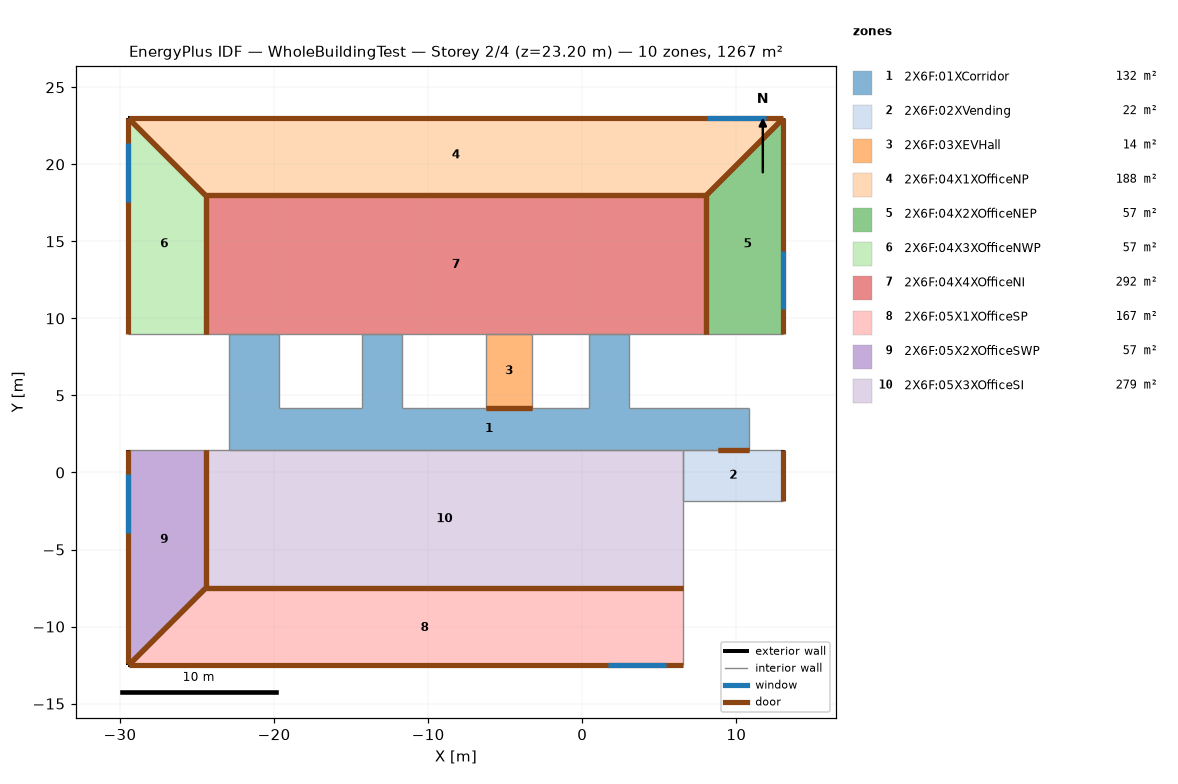
=== STOREY PLAN SPEC (per zone: floor XY polygon, exterior-wall plan segments, windows/doors) ===
zone 1: 2X6F:01XCorridor  (132.1 m²)
  floor: (3.05, 4.18) (0.45, 4.18) (0.45, 8.98) (3.05, 8.98)
  floor: (-11.70, 4.18) (-14.30, 4.18) (-14.30, 8.98) (-11.70, 8.98)
  floor: (-19.65, 4.18) (-22.95, 4.18) (-22.95, 8.98) (-19.65, 8.98)
  floor: (10.85, 1.48) (-22.95, 1.48) (-22.95, 4.18) (10.85, 4.18)
  interior walls: 17
zone 2: 2X6F:02XVending  (21.8 m²)
  floor: (13.05, -1.87) (6.55, -1.87) (6.55, 1.48) (13.05, 1.48)
  exterior wall: (13.05, -1.87) – (13.05, 1.48)  [3.3 m]
    door: (13.05, -1.86) – (13.05, 1.48)  [3.0 m²]
  interior walls: 4
zone 3: 2X6F:03XEVHall  (14.4 m²)
  floor: (-3.25, 4.18) (-6.25, 4.18) (-6.25, 8.98) (-3.25, 8.98)
  interior walls: 4
zone 4: 2X6F:04X1XOfficeNP  (187.5 m²)
  floor: (8.05, 17.98) (-24.45, 17.98) (-29.45, 22.98) (13.05, 22.98)
  exterior wall: (13.05, 22.98) – (-29.45, 22.98)  [42.5 m]
    door: (13.05, 22.98) – (-29.45, 22.98)  [38.0 m²]
    window: (11.91, 22.98) – (8.11, 22.98)  [5.3 m²]
  interior walls: 3
zone 5: 2X6F:04X2XOfficeNEP  (57.5 m²)
  floor: (13.05, 8.98) (8.05, 8.98) (8.05, 17.98) (13.05, 22.98)
  exterior wall: (13.05, 8.98) – (13.05, 22.98)  [14.0 m]
    door: (13.05, 8.99) – (13.05, 22.98)  [12.5 m²]
    window: (13.05, 10.58) – (13.05, 14.38)  [5.3 m²]
  interior walls: 3
zone 6: 2X6F:04X3XOfficeNWP  (57.5 m²)
  floor: (-24.45, 8.98) (-29.45, 8.98) (-29.45, 22.98) (-24.45, 17.98)
  exterior wall: (-29.45, 22.98) – (-29.45, 8.98)  [14.0 m]
    door: (-29.45, 22.98) – (-29.45, 8.99)  [12.5 m²]
    window: (-29.45, 21.38) – (-29.45, 17.58)  [5.3 m²]
  interior walls: 3
zone 7: 2X6F:04X4XOfficeNI  (292.5 m²)
  floor: (8.05, 8.98) (-24.45, 8.98) (-24.45, 17.98) (8.05, 17.98)
  interior walls: 12
zone 8: 2X6F:05X1XOfficeSP  (167.5 m²)
  floor: (6.55, -12.52) (-29.45, -12.52) (-24.45, -7.52) (6.55, -7.52)
  exterior wall: (-29.45, -12.52) – (6.55, -12.52)  [36.0 m]
    door: (-29.45, -12.52) – (6.55, -12.52)  [32.3 m²]
    window: (1.65, -12.52) – (5.45, -12.52)  [5.3 m²]
  interior walls: 3
zone 9: 2X6F:05X2XOfficeSWP  (57.5 m²)
  floor: (-29.45, -12.52) (-29.45, 1.48) (-24.45, 1.48) (-24.45, -7.52)
  exterior wall: (-29.45, 1.48) – (-29.45, -12.52)  [14.0 m]
    door: (-29.45, 1.48) – (-29.45, -12.39)  [12.4 m²]
    window: (-29.45, -0.12) – (-29.45, -3.92)  [5.3 m²]
  interior walls: 3
zone 10: 2X6F:05X3XOfficeSI  (279.0 m²)
  floor: (6.55, -7.52) (-24.45, -7.52) (-24.45, 1.48) (6.55, 1.48)
  interior walls: 6

=== DERIVED (storey summary) ===
Building: WholeBuildingTest
Storey: 2 of 4  (floor level z = 23.20 m)
Storey gross floor area: 1267.2 m²
Zones on this storey: 10
  - 2X6F:01XCorridor: floor 132.1 m²
  - 2X6F:02XVending: floor 21.8 m²; exterior wall 3.3 m (13.4 m²); WWR 0.0%; 1 door(s)
  - 2X6F:03XEVHall: floor 14.4 m²
  - 2X6F:04X1XOfficeNP: floor 187.5 m²; exterior wall 42.5 m (170.0 m²); 1 window(s) 5.3 m²; WWR 3.1%; 1 door(s)
  - 2X6F:04X2XOfficeNEP: floor 57.5 m²; exterior wall 14.0 m (56.0 m²); 1 window(s) 5.3 m²; WWR 9.5%; 1 door(s)
  - 2X6F:04X3XOfficeNWP: floor 57.5 m²; exterior wall 14.0 m (56.0 m²); 1 window(s) 5.3 m²; WWR 9.5%; 1 door(s)
  - 2X6F:04X4XOfficeNI: floor 292.5 m²
  - 2X6F:05X1XOfficeSP: floor 167.5 m²; exterior wall 36.0 m (144.0 m²); 1 window(s) 5.3 m²; WWR 3.7%; 1 door(s)
  - 2X6F:05X2XOfficeSWP: floor 57.5 m²; exterior wall 14.0 m (56.0 m²); 1 window(s) 5.3 m²; WWR 9.5%; 1 door(s)
  - 2X6F:05X3XOfficeSI: floor 279.0 m²
Zone adjacency (shared interzone walls):
  - 2X6F:01XCorridor ↔ 2X6F:02XVending
  - 2X6F:01XCorridor ↔ 2X6F:03XEVHall
  - 2X6F:01XCorridor ↔ 2X6F:04X4XOfficeNI
  - 2X6F:01XCorridor ↔ 2X6F:05X3XOfficeSI
  - 2X6F:02XVending ↔ 2X6F:05X3XOfficeSI
  - 2X6F:03XEVHall ↔ 2X6F:04X4XOfficeNI
  - 2X6F:04X1XOfficeNP ↔ 2X6F:04X2XOfficeNEP
  - 2X6F:04X1XOfficeNP ↔ 2X6F:04X3XOfficeNWP
  - 2X6F:04X1XOfficeNP ↔ 2X6F:04X4XOfficeNI
  - 2X6F:04X2XOfficeNEP ↔ 2X6F:04X4XOfficeNI
  - 2X6F:04X3XOfficeNWP ↔ 2X6F:04X4XOfficeNI
  - 2X6F:05X1XOfficeSP ↔ 2X6F:05X2XOfficeSWP
  - 2X6F:05X1XOfficeSP ↔ 2X6F:05X3XOfficeSI
  - 2X6F:05X2XOfficeSWP ↔ 2X6F:05X3XOfficeSI